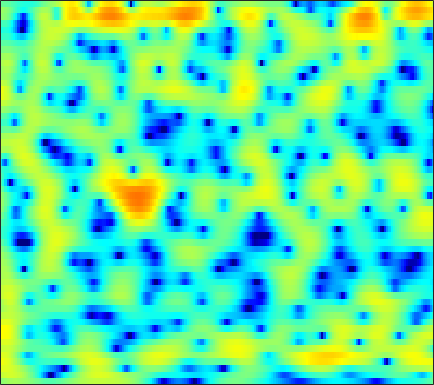

Source data for this figure (header and first rows):
0.19749, 0.59392, 1.0199, 1.3436, 1.5183, 1.6706, 1.7338, 1.7207, 1.6371, 1.4786, 1.2597, 1.0657, 0.76081, 0.42435, 0.14496, -0.23829, -0.63083, -0.92185, -1.2936, -1.6274, -1.9129, -2.0799, -2.2169, -2.2662
3.096, 3.366, 3.63, 3.78, 3.822, 3.781, 3.632, 3.449, 3.113, 2.668, 2.11, 1.615, 0.8469, -0.05814, -0.8325, -2.014, -3.395, -4.592, -6.48, -8.809, -11.87, -15.03, -22.02, -34.46
4.493, 4.499, 4.434, 4.286, 4.114, 3.803, 3.403, 3.047, 2.501, 1.875, 1.187, 0.629, -0.1659, -1.019, -1.7, -2.66, -3.695, -4.504, -5.625, -6.782, -7.929, -8.765, -9.777, -10.75
5.197, 5.111, 4.863, 4.453, 4.034, 3.31, 2.404, 1.603, 0.3753, -1.001, -2.436, -3.463, -4.535, -5.107, -5.172, -4.927, -4.523, -4.216, -3.858, -3.592, -3.428, -3.364, -3.338, -3.37
4.331, 4.355, 4.19, 3.815, 3.381, 2.585, 1.513, 0.5115, -1.14, -3.198, -5.69, -7.749, -9.934, -9.863, -8.536, -6.577, -4.94, -3.974, -2.973, -2.232, -1.693, -1.385, -1.077, -0.8391
3.164, 3.397, 3.514, 3.434, 3.239, 2.838, 2.287, 1.786, 1.051, 0.2848, -0.4429, -0.9195, -1.431, -1.785, -1.949, -2.062, -2.072, -2.05, -2.026, -2.034, -2.103, -2.193, -2.368, -2.593
4.054, 4.29, 4.404, 4.309, 4.105, 3.679, 3.091, 2.559, 1.761, 0.923, 0.07974, -0.5062, -1.184, -1.7, -1.997, -2.277, -2.476, -2.613, -2.823, -3.122, -3.533, -3.939, -4.658, -5.601
5.869, 5.946, 5.853, 5.524, 5.107, 4.328, 3.268, 2.266, 0.621, -1.457, -3.996, -6.119, -8.623, -9.281, -8.431, -6.888, -5.652, -5.066, -4.667, -4.663, -4.999, -5.443, -6.274, -7.301
6.014, 6.038, 5.893, 5.538, 5.122, 4.351, 3.313, 2.342, 0.7533, -1.188, -3.447, -5.205, -7.048, -7.502, -7.03, -6.076, -5.351, -5.073, -5.079, -5.543, -6.509, -7.586, -9.546, -12.13
4.401, 4.516, 4.538, 4.401, 4.19, 3.768, 3.195, 2.68, 1.918, 1.098, 0.2601, -0.334, -1.039, -1.604, -1.952, -2.353, -2.765, -3.126, -3.706, -4.466, -5.481, -6.405, -7.874, -9.543
2.553, 2.847, 3.107, 3.21, 3.19, 3.018, 2.712, 2.402, 1.909, 1.362, 0.785, 0.3654, -0.169, -0.6372, -0.9485, -1.315, -1.644, -1.883, -2.214, -2.568, -2.937, -3.226, -3.644, -4.03
1.14, 1.808, 2.452, 2.8, 2.885, 2.779, 2.444, 2.038, 1.322, 0.4603, -0.4556, -1.105, -1.841, -2.305, -2.451, -2.407, -2.186, -1.991, -1.752, -1.558, -1.434, -1.377, -1.338, -1.315
1.449, 2.372, 3.205, 3.627, 3.696, 3.47, 2.869, 2.161, 0.8255, -1.058, -3.667, -6.278, -10.68, -12.64, -10.18, -6.776, -4.498, -3.33, -2.271, -1.643, -1.302, -1.161, -1.03, -0.8929
3.032, 3.548, 4.022, 4.247, 4.225, 3.942, 3.363, 2.734, 1.604, 0.1163, -1.697, -3.16, -4.855, -5.559, -5.268, -4.294, -3.36, -2.897, -2.63, -2.777, -3.343, -4.015, -5.107, -6.03
3.037, 3.338, 3.596, 3.676, 3.623, 3.408, 3.02, 2.632, 2.023, 1.341, 0.6487, 0.1648, -0.3885, -0.7926, -1.005, -1.235, -1.476, -1.732, -2.287, -3.204, -4.621, -6.186, -9.297, -13.93
2.198, 2.491, 2.697, 2.702, 2.586, 2.283, 1.849, 1.457, 0.8995, 0.3782, -0.04953, -0.2974, -0.4909, -0.5608, -0.5643, -0.5512, -0.5682, -0.6307, -0.8353, -1.198, -1.71, -2.154, -2.744, -3.207
1.805, 2.057, 2.137, 1.927, 1.583, 0.8765, -0.08103, -0.9457, -2.234, -3.489, -4.342, -4.48, -3.98, -3.025, -2.22, -1.214, -0.3873, 0.0947, 0.5718, 0.8779, 1.019, 1.046, 1.002, 0.8694
1.929, 1.997, 1.812, 1.316, 0.7261, -0.3904, -1.95, -3.49, -6.349, -10.88, -21.06, -23.46, -11.63, -6.863, -4.557, -2.326, -0.6859, 0.2592, 1.236, 1.941, 2.405, 2.612, 2.712, 2.628
1.792, 1.624, 1.193, 0.5435, -0.08635, -1.104, -2.317, -3.315, -4.667, -5.888, -6.604, -6.597, -5.868, -4.618, -3.538, -2.09, -0.7638, 0.128, 1.151, 1.956, 2.55, 2.847, 3.028, 2.974
1.447, 1.041, 0.3519, -0.5144, -1.261, -2.341, -3.463, -4.285, -5.227, -5.913, -6.234, -6.179, -5.725, -4.879, -4.046, -2.779, -1.466, -0.501, 0.6874, 1.702, 2.506, 2.956, 3.34, 3.446
0.3862, -0.225, -1.253, -2.546, -3.698, -5.428, -7.315, -8.779, -10.59, -11.92, -12.67, -12.73, -12.01, -10.33, -8.676, -6.273, -3.93, -2.345, -0.5019, 1.036, 2.255, 2.968, 3.663, 4.062
-1.598, -2.246, -3.447, -5.093, -6.685, -9.407, -13.09, -16.87, -23.85, -28.07, -25.68, -26.67, -40.57, -23.23, -16.38, -10.66, -6.65, -4.296, -1.787, 0.1815, 1.718, 2.622, 3.529, 4.147
-3.212, -3.598, -4.477, -5.742, -6.957, -8.971, -11.35, -13.3, -15.7, -16.91, -16.82, -16.16, -14.74, -12.56, -10.55, -7.729, -5.082, -3.324, -1.29, 0.3904, 1.731, 2.543, 3.38, 3.964
-3.429, -3.631, -4.167, -4.953, -5.638, -6.629, -7.587, -8.179, -8.724, -8.892, -8.659, -8.205, -7.296, -6.077, -5.038, -3.566, -2.097, -1.041, 0.2473, 1.361, 2.269, 2.805, 3.342, 3.667
-2.215, -2.658, -3.435, -4.397, -5.161, -6.116, -6.864, -7.165, -7.165, -6.749, -5.96, -5.231, -4.128, -2.96, -2.074, -0.9032, 0.1961, 0.95, 1.842, 2.555, 3.085, 3.339, 3.489, 3.415
-0.3475, -1.22, -2.683, -4.541, -6.261, -8.951, -11.75, -12.77, -11.44, -8.867, -6.465, -4.919, -3.116, -1.552, -0.4997, 0.7495, 1.836, 2.531, 3.286, 3.818, 4.108, 4.157, 3.957, 3.434
0.9929, -0.01096, -1.672, -3.764, -5.699, -8.846, -12.44, -13.93, -12.18, -9.206, -6.691, -5.123, -3.297, -1.682, -0.5625, 0.7961, 1.989, 2.761, 3.581, 4.155, 4.429, 4.427, 4.121, 3.426
1.336, 0.4877, -0.7939, -2.198, -3.291, -4.7, -5.897, -6.573, -7.109, -7.26, -7.093, -6.708, -5.794, -4.358, -3.071, -1.27, 0.3885, 1.463, 2.629, 3.453, 3.939, 4.066, 3.94, 3.467
1.002, 0.1337, -1.111, -2.365, -3.258, -4.377, -5.373, -6.152, -7.319, -8.983, -11.62, -14.78, -17.94, -11.89, -7.787, -3.888, -1.092, 0.4865, 2.087, 3.184, 3.872, 4.139, 4.2, 3.943
-0.6306, -2.027, -4.062, -6.067, -7.187, -7.849, -7.717, -7.469, -7.345, -7.616, -8.27, -8.733, -8.477, -6.615, -4.674, -2.157, -0.04945, 1.225, 2.546, 3.479, 4.054, 4.281, 4.313, 4.069
-2.44, -4.451, -8.084, -14.11, -24.25, -18.58, -11.46, -8.735, -6.438, -4.898, -3.771, -3.033, -2.062, -1.018, -0.2104, 0.8529, 1.825, 2.451, 3.107, 3.544, 3.756, 3.765, 3.594, 3.221
-2.253, -3.47, -5.058, -6.349, -6.839, -6.633, -5.601, -4.593, -3.208, -1.946, -0.8504, -0.1343, 0.7016, 1.406, 1.859, 2.355, 2.722, 2.906, 3.017, 2.965, 2.756, 2.493, 2.025, 1.425
-2.93, -3.826, -4.491, -4.412, -3.989, -3.104, -2.063, -1.242, -0.1826, 0.774, 1.585, 2.086, 2.599, 2.948, 3.101, 3.156, 3.048, 2.855, 2.465, 1.921, 1.246, 0.6566, -0.2169, -1.169
-7.221, -11.68, -13.85, -8.155, -5.068, -2.235, -0.2231, 0.9311, 2.129, 3.016, 3.635, 3.939, 4.142, 4.117, 3.957, 3.556, 2.941, 2.35, 1.39, 0.2646, -1.021, -2.055, -3.535, -5.049
-2.332, -3.581, -3.969, -2.72, -1.368, 0.3688, 1.808, 2.667, 3.535, 4.105, 4.406, 4.458, 4.3, 3.87, 3.365, 2.455, 1.271, 0.2186, -1.409, -3.252, -5.336, -7.042, -9.591, -12.51
1.894, 1.643, 1.555, 1.746, 2.032, 2.526, 3.022, 3.354, 3.682, 3.845, 3.796, 3.602, 3.104, 2.309, 1.492, 0.07572, -1.737, -3.385, -5.912, -8.733, -11.48, -13.34, -15.66, -18.48
2.677, 2.632, 2.65, 2.742, 2.858, 3.034, 3.216, 3.329, 3.422, 3.411, 3.24, 2.976, 2.399, 1.512, 0.6123, -0.9909, -3.16, -5.274, -9.037, -14.78, -27.15, -27.2, -18.34, -15.22
1.425, 1.585, 1.755, 1.886, 1.964, 2.066, 2.206, 2.336, 2.528, 2.686, 2.758, 2.712, 2.471, 1.968, 1.384, 0.3217, -1.1, -2.401, -4.381, -6.457, -8.056, -8.567, -8.294, -7.494
-1.766, -1.245, -0.9492, -1.023, -1.244, -1.542, -1.603, -1.338, -0.6227, 0.2927, 1.154, 1.67, 2.126, 2.3, 2.244, 1.95, 1.439, 0.9482, 0.2225, -0.4761, -1.042, -1.342, -1.526, -1.503
-3.768, -3.272, -3.389, -4.433, -5.96, -9.328, -13.85, -12.55, -7.284, -3.577, -1.138, 0.1547, 1.35, 2.099, 2.435, 2.627, 2.593, 2.463, 2.183, 1.855, 1.52, 1.284, 1.009, 0.8099
-1.757, -1.782, -2.214, -3.16, -4.213, -5.927, -7.094, -6.694, -4.747, -2.548, -0.713, 0.3701, 1.444, 2.161, 2.507, 2.733, 2.746, 2.639, 2.381, 2.023, 1.609, 1.3, 0.8887, 0.5121
1.072, 0.9646, 0.6857, 0.2799, -0.05148, -0.426, -0.5966, -0.5439, -0.2144, 0.325, 0.9296, 1.361, 1.858, 2.192, 2.307, 2.287, 2.053, 1.736, 1.156, 0.4222, -0.3789, -0.9599, -1.619, -2.134
3.269, 3.128, 2.834, 2.446, 2.122, 1.698, 1.337, 1.142, 1.018, 1.069, 1.249, 1.429, 1.667, 1.821, 1.821, 1.619, 1.112, 0.5028, -0.6674, -2.272, -4.295, -5.953, -7.644, -7.888
4.889, 4.631, 4.129, 3.448, 2.816, 1.831, 0.7719, 0.03732, -0.6769, -0.8794, -0.5149, -0.01663, 0.6769, 1.233, 1.491, 1.515, 1.13, 0.5312, -0.7996, -2.89, -6.115, -9.857, -17.46, -14.44
5.075, 4.766, 4.102, 3.084, 2.039, 0.1714, -2.473, -5.21, -10.06, -11.42, -6.875, -4.117, -1.576, 0.07023, 0.8819, 1.506, 1.684, 1.534, 0.992, 0.1018, -1.004, -1.844, -2.681, -2.932
3.094, 2.979, 2.524, 1.679, 0.7768, -0.8302, -2.954, -4.811, -7.116, -7.71, -6.149, -4.577, -2.678, -1.152, -0.2642, 0.6344, 1.208, 1.44, 1.542, 1.427, 1.153, 0.9146, 0.5717, 0.2859
1.098, 1.387, 1.426, 1.102, 0.6335, -0.2588, -1.324, -2.16, -3.139, -3.763, -3.893, -3.648, -2.927, -1.936, -1.136, -0.1259, 0.7123, 1.195, 1.61, 1.782, 1.734, 1.581, 1.262, 0.848
0.9388, 1.545, 1.933, 1.895, 1.597, 0.8875, -0.1696, -1.204, -2.897, -4.878, -6.767, -7.386, -6.279, -3.998, -2.303, -0.4263, 0.9749, 1.74, 2.389, 2.654, 2.571, 2.271, 1.602, 0.6405
1.87, 2.377, 2.723, 2.692, 2.427, 1.758, 0.6751, -0.4571, -2.56, -5.658, -10.45, -13.82, -9.694, -4.89, -2.374, 0.01706, 1.63, 2.457, 3.132, 3.352, 3.13, 2.637, 1.498, -0.3479
1.072, 1.367, 1.569, 1.522, 1.34, 0.9076, 0.2516, -0.3523, -1.263, -2.151, -2.807, -2.932, -2.488, -1.524, -0.6458, 0.4729, 1.443, 1.997, 2.477, 2.633, 2.428, 2.034, 1.138, -0.2014
-0.4405, -0.2786, -0.1883, -0.2263, -0.3464, -0.6193, -0.9722, -1.264, -1.609, -1.86, -1.903, -1.792, -1.442, -0.8838, -0.3871, 0.3084, 0.9755, 1.413, 1.855, 2.103, 2.131, 2.012, 1.669, 1.159
-1.973, -1.842, -1.806, -1.922, -2.117, -2.491, -2.932, -3.264, -3.626, -3.805, -3.699, -3.425, -2.829, -2.043, -1.387, -0.4662, 0.3879, 0.9654, 1.625, 2.123, 2.457, 2.587, 2.622, 2.512
-3.813, -3.527, -3.424, -3.694, -4.117, -4.955, -6.062, -6.991, -8.221, -8.993, -8.969, -8.296, -6.806, -5.055, -3.745, -2.113, -0.6733, 0.2553, 1.291, 2.108, 2.716, 3.04, 3.315, 3.425
-5.25, -4.635, -4.41, -4.816, -5.527, -7.034, -9.274, -11.58, -15.93, -23.46, -25.42, -18.61, -13.04, -9.071, -6.659, -4.02, -1.886, -0.5688, 0.8224, 1.874, 2.611, 3.005, 3.339, 3.518
-3.374, -2.977, -3.009, -3.606, -4.472, -6.189, -8.684, -11.05, -14.78, -18.49, -20.41, -18.91, -14.54, -10.15, -7.3, -4.225, -1.813, -0.3894, 1.093, 2.104, 2.709, 2.92, 2.938, 2.745
0.6509, 0.5787, 0.2141, -0.516, -1.303, -2.754, -4.7, -6.541, -9.574, -13.5, -16.96, -15.54, -10.98, -7.037, -4.651, -2.133, -0.1329, 1.033, 2.2, 2.912, 3.174, 3.015, 2.263, 0.7279
1.229, 1.043, 0.6808, 0.1235, -0.4172, -1.319, -2.356, -3.224, -4.342, -5.239, -5.689, -5.566, -4.845, -3.777, -2.87, -1.638, -0.5282, 0.2194, 1.015, 1.577, 1.808, 1.719, 1.136, -0.1295
-1.178, -1.219, -1.35, -1.582, -1.856, -2.292, -2.806, -3.203, -3.737, -4.193, -4.512, -4.659, -4.709, -4.596, -4.447, -4.1, -3.607, -3.119, -2.316, -1.432, -0.6077, -0.06813, 0.499, 0.9208
